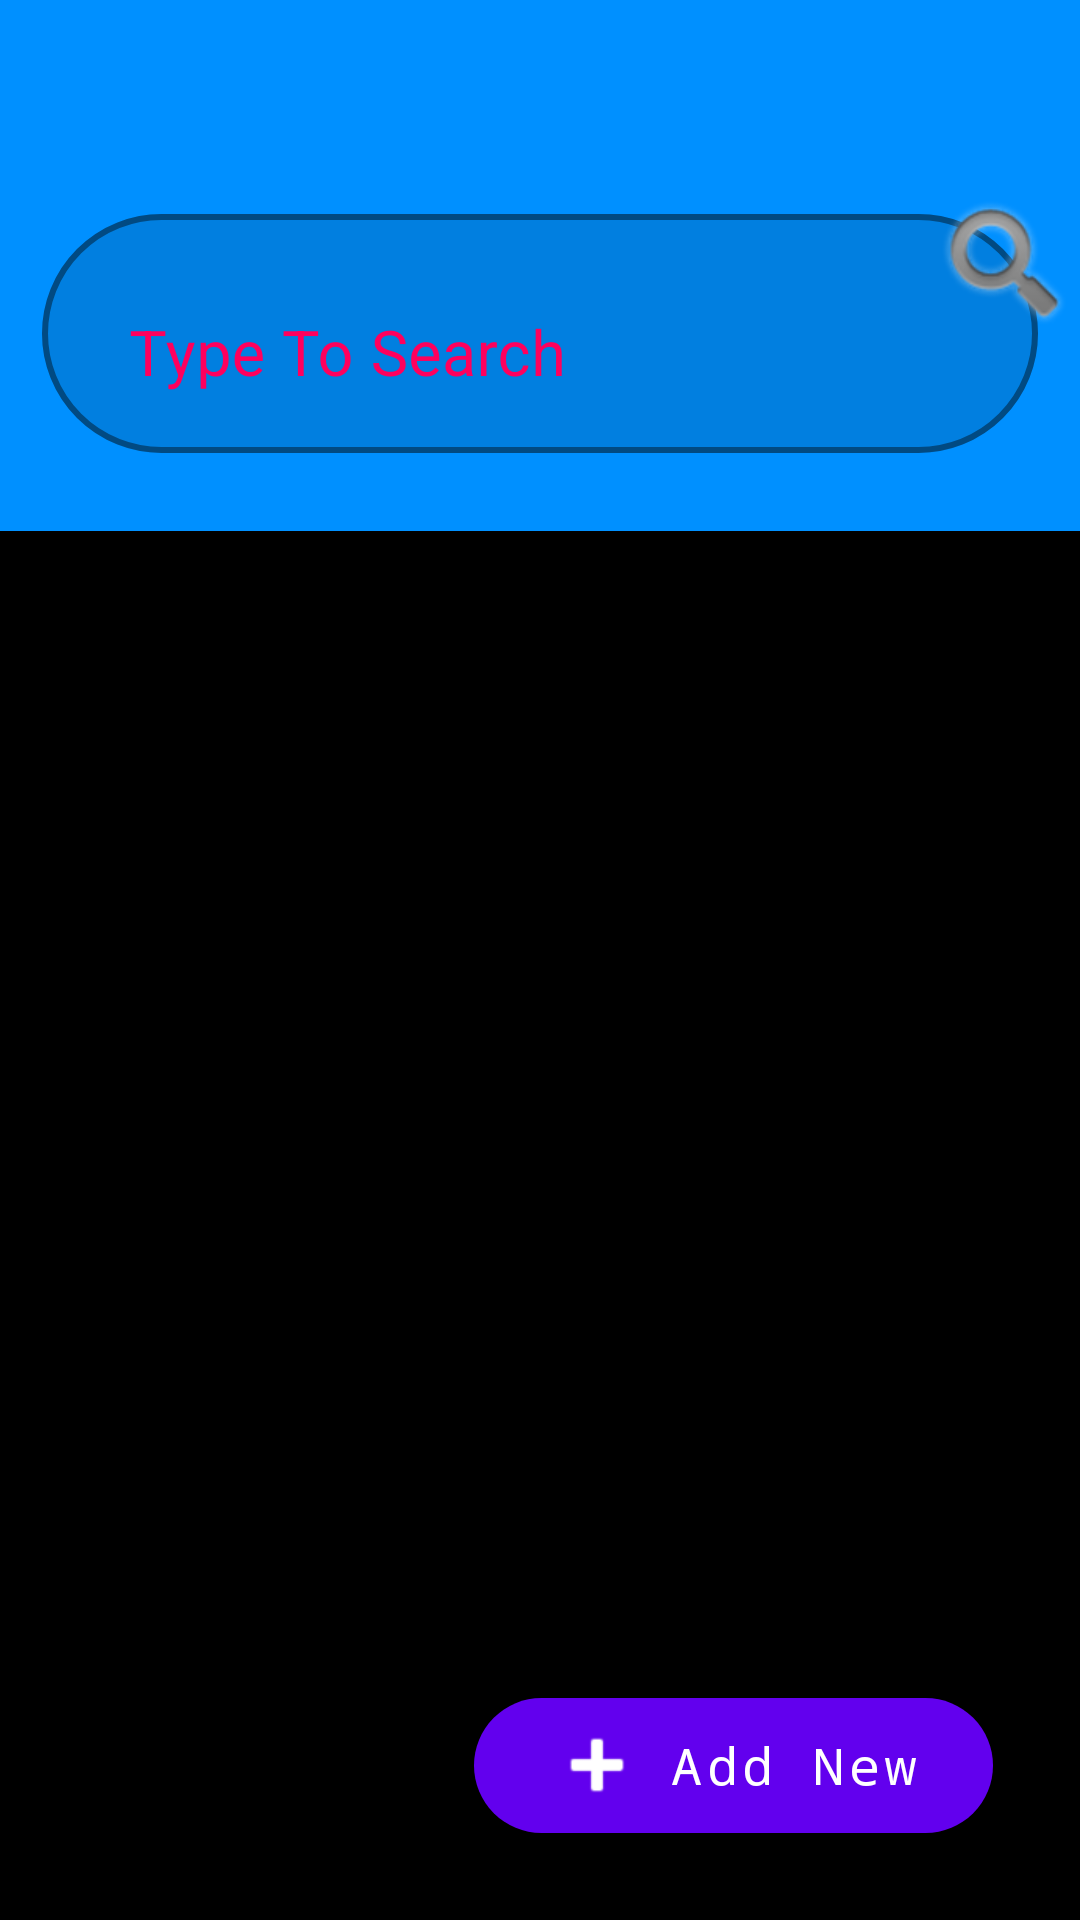

Produce the Android XML layout that renders to this screen, including the resource entries it uses.
<!-- AndroidManifest.xml: application theme Theme.SimpleAndroidDemonstration -->
<!-- res/layout/entry_point_view.xml -->
<?xml version="1.0" encoding="utf-8"?>
<androidx.constraintlayout.widget.ConstraintLayout xmlns:android="http://schemas.android.com/apk/res/android"
    xmlns:tools="http://schemas.android.com/tools"
    xmlns:apps="http://schemas.android.com/apk/res-auto"
    android:layout_width="match_parent"
    android:layout_height="match_parent"
    android:background="@color/black"
    tools:context=".EntryPoint">

    <androidx.constraintlayout.widget.ConstraintLayout
        android:id="@+id/optionMenu"
        android:layout_width="match_parent"
        android:layout_height="177dp"
        android:background="#0090FF"

        apps:layout_constraintTop_toTopOf="parent">

        <com.google.android.material.textfield.TextInputLayout
            android:id="@+id/textInputSearchView"
            android:layout_width="0dp"
            android:layout_height="93dp"
            android:layout_marginHorizontal="3dp"
            android:layout_marginVertical="19dp"
            android:paddingHorizontal="11dp"
            android:paddingTop="1dp"
            android:paddingBottom="7dp"
            android:gravity="center_vertical"
            android:imeOptions="actionSearch"
            android:hint="@string/typeToSearch"
            android:textColorHint="@color/default_color_game_light"

            apps:boxBackgroundMode="outline"
            apps:boxBackgroundColor="@color/dark_transparent_high"
            apps:boxCornerRadiusTopStart="51dp"
            apps:boxCornerRadiusTopEnd="51dp"
            apps:boxCornerRadiusBottomStart="51dp"
            apps:boxCornerRadiusBottomEnd="51dp"
            apps:boxStrokeColor="@color/default_color_game_light"
            apps:boxStrokeWidth="2dp"
            apps:hintEnabled="true"
            apps:hintAnimationEnabled="true"
            apps:hintTextColor="@color/default_color_game_light"
            apps:errorEnabled="true"
            apps:errorTextColor="@color/red"

            apps:layout_constraintStart_toStartOf="parent"
            apps:layout_constraintBottom_toBottomOf="parent"
            apps:layout_constraintEnd_toEndOf="parent">

            <com.google.android.material.textfield.TextInputEditText
                android:id="@+id/searchView"
                android:layout_width="match_parent"
                android:layout_height="match_parent"
                android:paddingStart="29dp"
                android:paddingEnd="29dp"
                android:gravity="center_vertical"
                android:imeOptions="actionSearch"
                android:lines="1"
                android:inputType="text|textAutoComplete"
                android:textSize="21sp"
                android:textColor="@color/light"
                android:textColorHint="@color/light"
                android:cursorVisible="true" />

        </com.google.android.material.textfield.TextInputLayout>

        <androidx.appcompat.widget.AppCompatImageView
            android:id="@+id/searchAction"
            android:layout_width="50dp"
            android:layout_height="match_parent"
            android:src="@android:drawable/ic_search_category_default"

            apps:layout_constraintEnd_toEndOf="parent"/>

    </androidx.constraintlayout.widget.ConstraintLayout>

    <androidx.recyclerview.widget.RecyclerView
        android:id="@+id/recyclerView"
        android:layout_width="match_parent"
        android:layout_height="0dp"
        android:paddingHorizontal="13dp"
        android:paddingVertical="19dp"

        apps:layout_constraintTop_toBottomOf="@id/optionMenu"
        apps:layout_constraintBottom_toBottomOf="parent"/>

    <com.google.android.material.button.MaterialButton
        android:id="@+id/addNewUser"
        android:layout_width="173dp"
        android:layout_height="57dp"
        android:layout_marginEnd="29dp"
        android:layout_marginBottom="23dp"
        android:textAllCaps="false"
        android:text="@string/addNewUser"
        android:textSize="17sp"
        android:fontFamily="monospace"

        apps:rippleColor="@color/teal_200"
        apps:cornerRadius="51dp"
        apps:icon="@android:drawable/ic_input_add"
        apps:iconGravity="textStart"

        apps:layout_constraintBottom_toBottomOf="parent"
        apps:layout_constraintEnd_toEndOf="parent"/>

    <com.google.android.material.button.MaterialButton
        android:id="@+id/deleteView"
        android:layout_width="match_parent"
        android:layout_height="123dp"
        android:layout_marginHorizontal="13dp"
        android:text="Are You Sure To Delete?"
        android:visibility="gone"

        apps:backgroundTint="@color/black"

        apps:layout_constraintTop_toTopOf="parent"
        apps:layout_constraintBottom_toBottomOf="parent"/>

</androidx.constraintlayout.widget.ConstraintLayout>
<!-- resources referenced by this layout -->
<resources>
  <color name="black">#FF000000</color>
  <color name="dark_transparent_high">#220A0F18</color>
  <color name="default_color_game_light">#FF005D</color>
  <color name="light">#f2f7ff</color>
  <color name="red">#9b000e</color>
  <color name="teal_200">#FF03DAC5</color>
  <string name="addNewUser">Add New</string>
  <string name="typeToSearch">Type To Search</string>
  <style name="Theme.SimpleAndroidDemonstration" parent="Theme.MaterialComponents.DayNight.NoActionBar">
  
          <item name="android:windowBackground">@drawable/splash_screen</item>
          <item name="android:statusBarColor">@android:color/holo_orange_light</item>
          <item name="android:navigationBarColor">@android:color/holo_orange_dark</item>
  
      </style>
  <!-- drawable splash_screen (drawable) -->
  <?xml version="1.0" encoding="utf-8"?>
  <layer-list xmlns:android="http://schemas.android.com/apk/res/android">
  
      <item>
          <color android:color="@color/purple_200"/>
      </item>
  
      <item
          android:gravity="center"
          android:height="299dp"
          android:width="299dp">
  
          <shape
              android:shape="oval">
  
              <gradient
                  android:gradientRadius="43%"
                  android:type="radial"
                  android:startColor="@color/purple_700"
                  android:centerColor="@color/purple_500"
                  android:endColor="@android:color/transparent" />
          </shape>
      </item>
  
      <item
          android:gravity="center"
          android:height="248dp"
          android:width="248dp"
          android:end="50dp"
          android:drawable="@drawable/ic_launcher_foreground">
      </item>
  
  </layer-list>
  <color name="purple_200">#FFBB86FC</color>
  <color name="purple_700">#FF3700B3</color>
  <color name="purple_500">#FF6200EE</color>
  <!-- drawable ic_launcher_foreground (drawable) -->
  <vector xmlns:android="http://schemas.android.com/apk/res/android"
      xmlns:aapt="http://schemas.android.com/aapt"
      android:width="108dp"
      android:height="108dp"
      android:viewportWidth="108"
      android:viewportHeight="108">
  
      <path android:pathData="M31,63.928c0,0 6.4,-11 12.1,-13.1c7.2,-2.6 26,-1.4 26,-1.4l38.1,38.1L107,108.928l-32,-1L31,63.928z">
          <aapt:attr name="android:fillColor">
              <gradient
                  android:endX="85.84757"
                  android:endY="92.4963"
                  android:startX="42.9492"
                  android:startY="49.59793"
                  android:type="linear">
                  <item
                      android:color="#44000000"
                      android:offset="0.0" />
                  <item
                      android:color="#00000000"
                      android:offset="1.0" />
              </gradient>
          </aapt:attr>
      </path>
  
      <path
          android:fillColor="#FFFFFF"
          android:fillType="nonZero"
          android:pathData="M65.3,45.828l3.8,-6.6c0.2,-0.4 0.1,-0.9 -0.3,-1.1c-0.4,-0.2 -0.9,-0.1 -1.1,0.3l-3.9,6.7c-6.3,-2.8 -13.4,-2.8 -19.7,0l-3.9,-6.7c-0.2,-0.4 -0.7,-0.5 -1.1,-0.3C38.8,38.328 38.7,38.828 38.9,39.228l3.8,6.6C36.2,49.428 31.7,56.028 31,63.928h46C76.3,56.028 71.8,49.428 65.3,45.828zM43.4,57.328c-0.8,0 -1.5,-0.5 -1.8,-1.2c-0.3,-0.7 -0.1,-1.5 0.4,-2.1c0.5,-0.5 1.4,-0.7 2.1,-0.4c0.7,0.3 1.2,1 1.2,1.8C45.3,56.528 44.5,57.328 43.4,57.328L43.4,57.328zM64.6,57.328c-0.8,0 -1.5,-0.5 -1.8,-1.2s-0.1,-1.5 0.4,-2.1c0.5,-0.5 1.4,-0.7 2.1,-0.4c0.7,0.3 1.2,1 1.2,1.8C66.5,56.528 65.6,57.328 64.6,57.328L64.6,57.328z"
          android:strokeWidth="1"
          android:strokeColor="#00000000" />
  
  </vector>
</resources>
